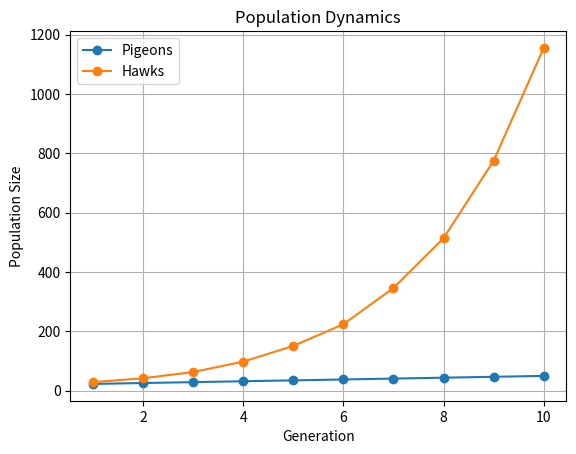

Write the Python code that produced this figure.
#!/usr/bin/env python3
# -*- coding: utf-8 -*-
"""
Created on Wed May  1 22:24:29 2024

[redacted]
"""

import random
import matplotlib.pyplot as plt

class Pigeon:
    def __init__(self, speed):
        self.speed = speed
    
    def fly(self):
        pass  # Pigeons don't hunt, just fly

class Hawk:
    def __init__(self, aggressiveness):
        self.aggressiveness = aggressiveness
    
    def hunt(self):
        pass  # Hawks don't fly, just hunt

# Simulate natural selection
population_sizes = {'Pigeons': [], 'Hawks': []}
pigeons = [Pigeon(random.uniform(5, 10)) for _ in range(20)]
hawks = [Hawk(random.uniform(0, 1)) for _ in range(20)]

for generation in range(10):  # Simulate 10 generations
    # Determine survival and reproduction rates based on traits
    # For simplicity, let's assume pigeons always survive and reproduce,
    # while hawks survive and reproduce only if they catch a pigeon
    
    # Update population size (for simplicity, we're not modeling population growth/decline)
    pigeons.extend([Pigeon(random.uniform(5, 10)) for _ in range(3)])  # Pigeons reproduce
    surviving_hawks = [hawk for hawk in hawks if random.random() < hawk.aggressiveness]
    hawks.extend([Hawk(random.uniform(0, 1)) for _ in range(len(surviving_hawks))])  # Hawks reproduce
    
    # Record population sizes
    population_sizes['Pigeons'].append(len(pigeons))
    population_sizes['Hawks'].append(len(hawks))

# Visualize population changes
generations = range(1, 11)  # Number of generations
plt.plot(generations, population_sizes['Pigeons'], label='Pigeons', marker='o')
plt.plot(generations, population_sizes['Hawks'], label='Hawks', marker='o')
plt.xlabel('Generation')
plt.ylabel('Population Size')
plt.title('Population Dynamics')
plt.legend()
plt.grid(True)
plt.show()